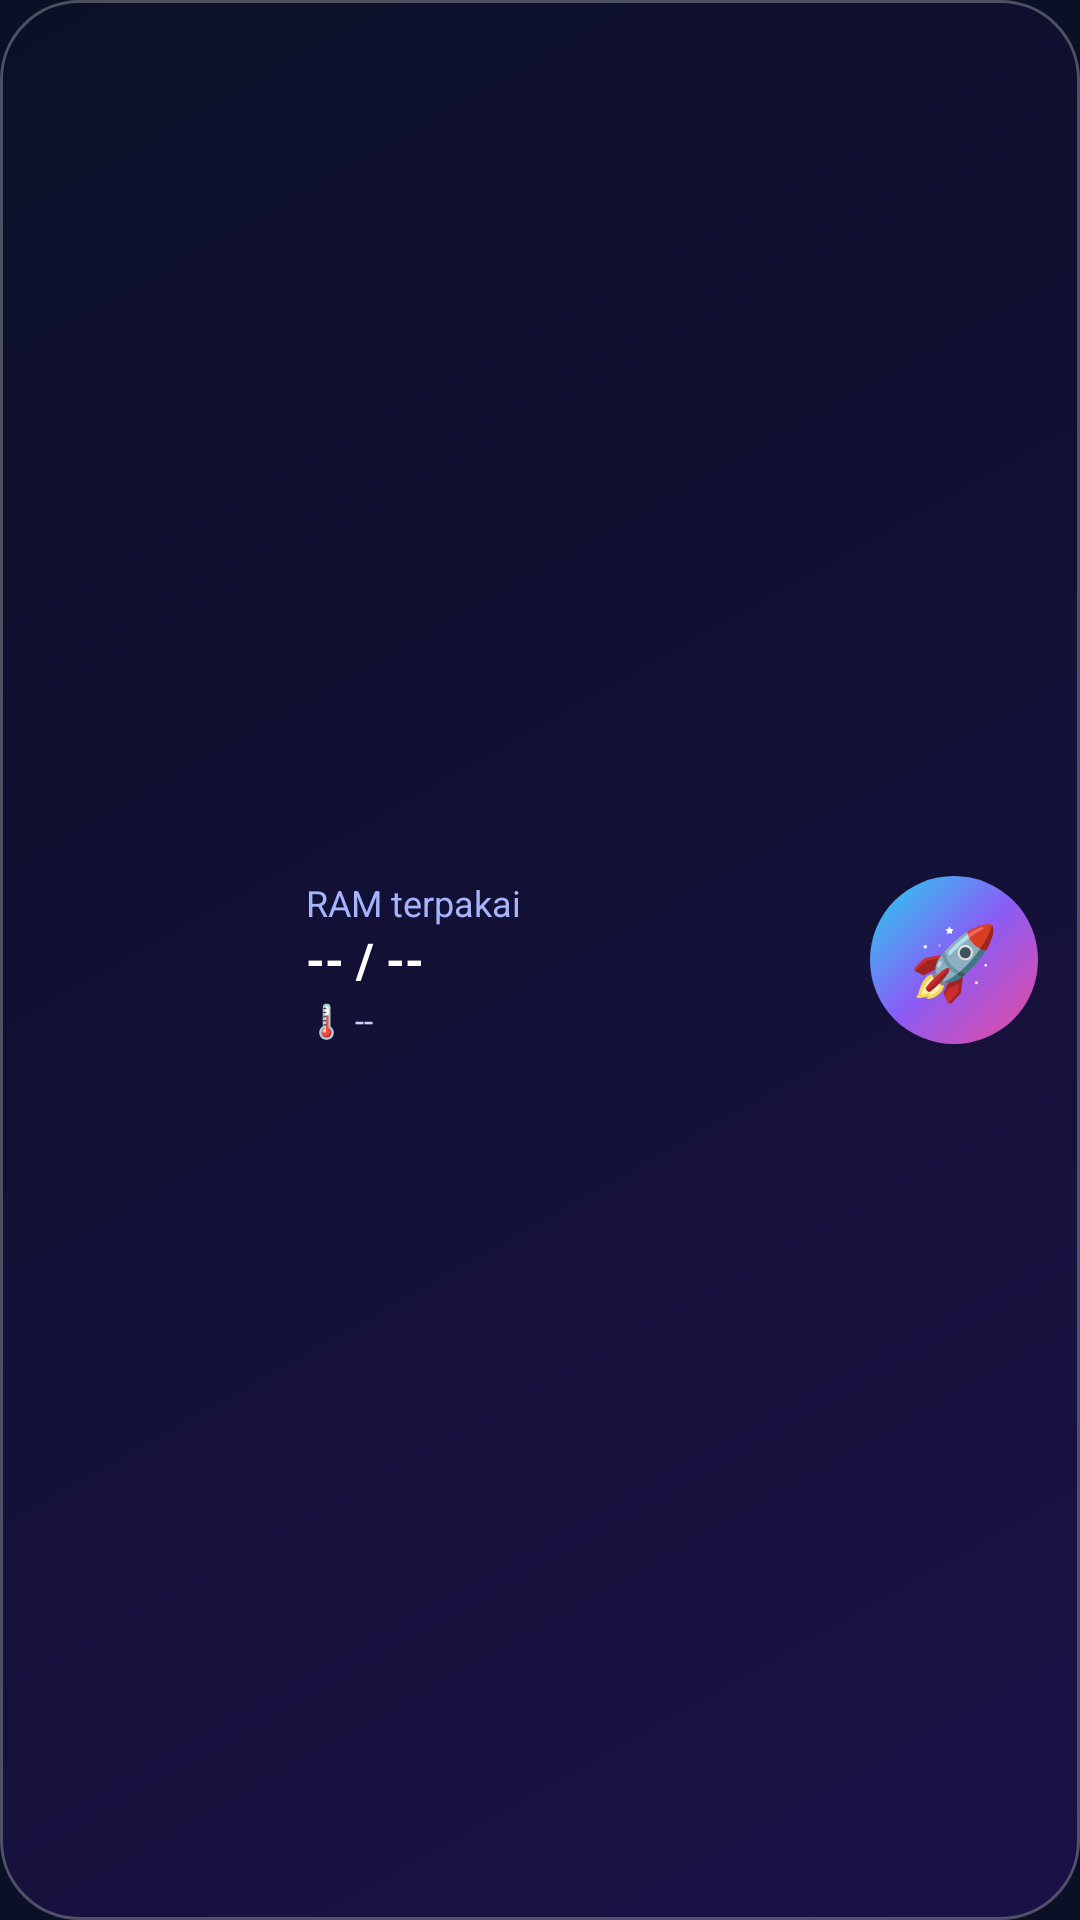

Android layout source for this screen:
<!-- AndroidManifest.xml: application theme Theme.GameBooster -->
<!-- res/layout/widget_booster.xml -->
<?xml version="1.0" encoding="utf-8"?>
<LinearLayout xmlns:android="http://schemas.android.com/apk/res/android"
    android:layout_width="match_parent"
    android:layout_height="match_parent"
    android:background="@drawable/bg_widget"
    android:gravity="center_vertical"
    android:orientation="horizontal"
    android:padding="14dp">

    <ImageView
        android:id="@+id/wGauge"
        android:layout_width="76dp"
        android:layout_height="76dp"
        android:contentDescription="RAM" />

    <LinearLayout
        android:id="@+id/wInfo"
        android:layout_width="0dp"
        android:layout_height="wrap_content"
        android:layout_marginStart="12dp"
        android:layout_weight="1"
        android:orientation="vertical">

        <TextView
            android:id="@+id/wTitle"
            android:layout_width="wrap_content"
            android:layout_height="wrap_content"
            android:text="RAM terpakai"
            android:textColor="#A5B4FC"
            android:textSize="12sp" />

        <TextView
            android:id="@+id/wRam"
            android:layout_width="wrap_content"
            android:layout_height="wrap_content"
            android:text="-- / --"
            android:textColor="#FFFFFF"
            android:textSize="16sp"
            android:textStyle="bold" />

        <TextView
            android:id="@+id/wTemp"
            android:layout_width="wrap_content"
            android:layout_height="wrap_content"
            android:layout_marginTop="2dp"
            android:text="🌡 --"
            android:textColor="#C7D2FE"
            android:textSize="11sp" />
    </LinearLayout>

    <TextView
        android:id="@+id/wBoost"
        android:layout_width="56dp"
        android:layout_height="56dp"
        android:background="@drawable/bg_widget_btn"
        android:gravity="center"
        android:text="🚀"
        android:textSize="24sp" />
</LinearLayout>
<!-- resources referenced by this layout -->
<resources>
  <!-- drawable bg_widget (drawable) -->
  <?xml version="1.0" encoding="utf-8"?>
  <shape xmlns:android="http://schemas.android.com/apk/res/android" android:shape="rectangle">
      <gradient
          android:angle="315"
          android:endColor="#F01B1147"
          android:startColor="#F00B1026" />
      <stroke android:width="1dp" android:color="#44FFFFFF" />
      <corners android:radius="26dp" />
  </shape>
  <!-- drawable bg_widget_btn (drawable) -->
  <?xml version="1.0" encoding="utf-8"?>
  <shape xmlns:android="http://schemas.android.com/apk/res/android" android:shape="oval">
      <gradient
          android:angle="315"
          android:centerColor="#8B5CF6"
          android:endColor="#EC4899"
          android:startColor="#22D3EE" />
  </shape>
  <style name="Theme.GameBooster" parent="Theme.Material3.Dark.NoActionBar">
          <item name="colorPrimary">@color/purple</item>
          <item name="android:statusBarColor">@color/bg_top</item>
          <item name="android:navigationBarColor">@color/bg_bottom</item>
          <item name="android:windowBackground">@color/bg_top</item>
      </style>
  <color name="purple">#8B5CF6</color>
  <color name="bg_top">#0B1026</color>
  <color name="bg_bottom">#2A0F4A</color>
</resources>
